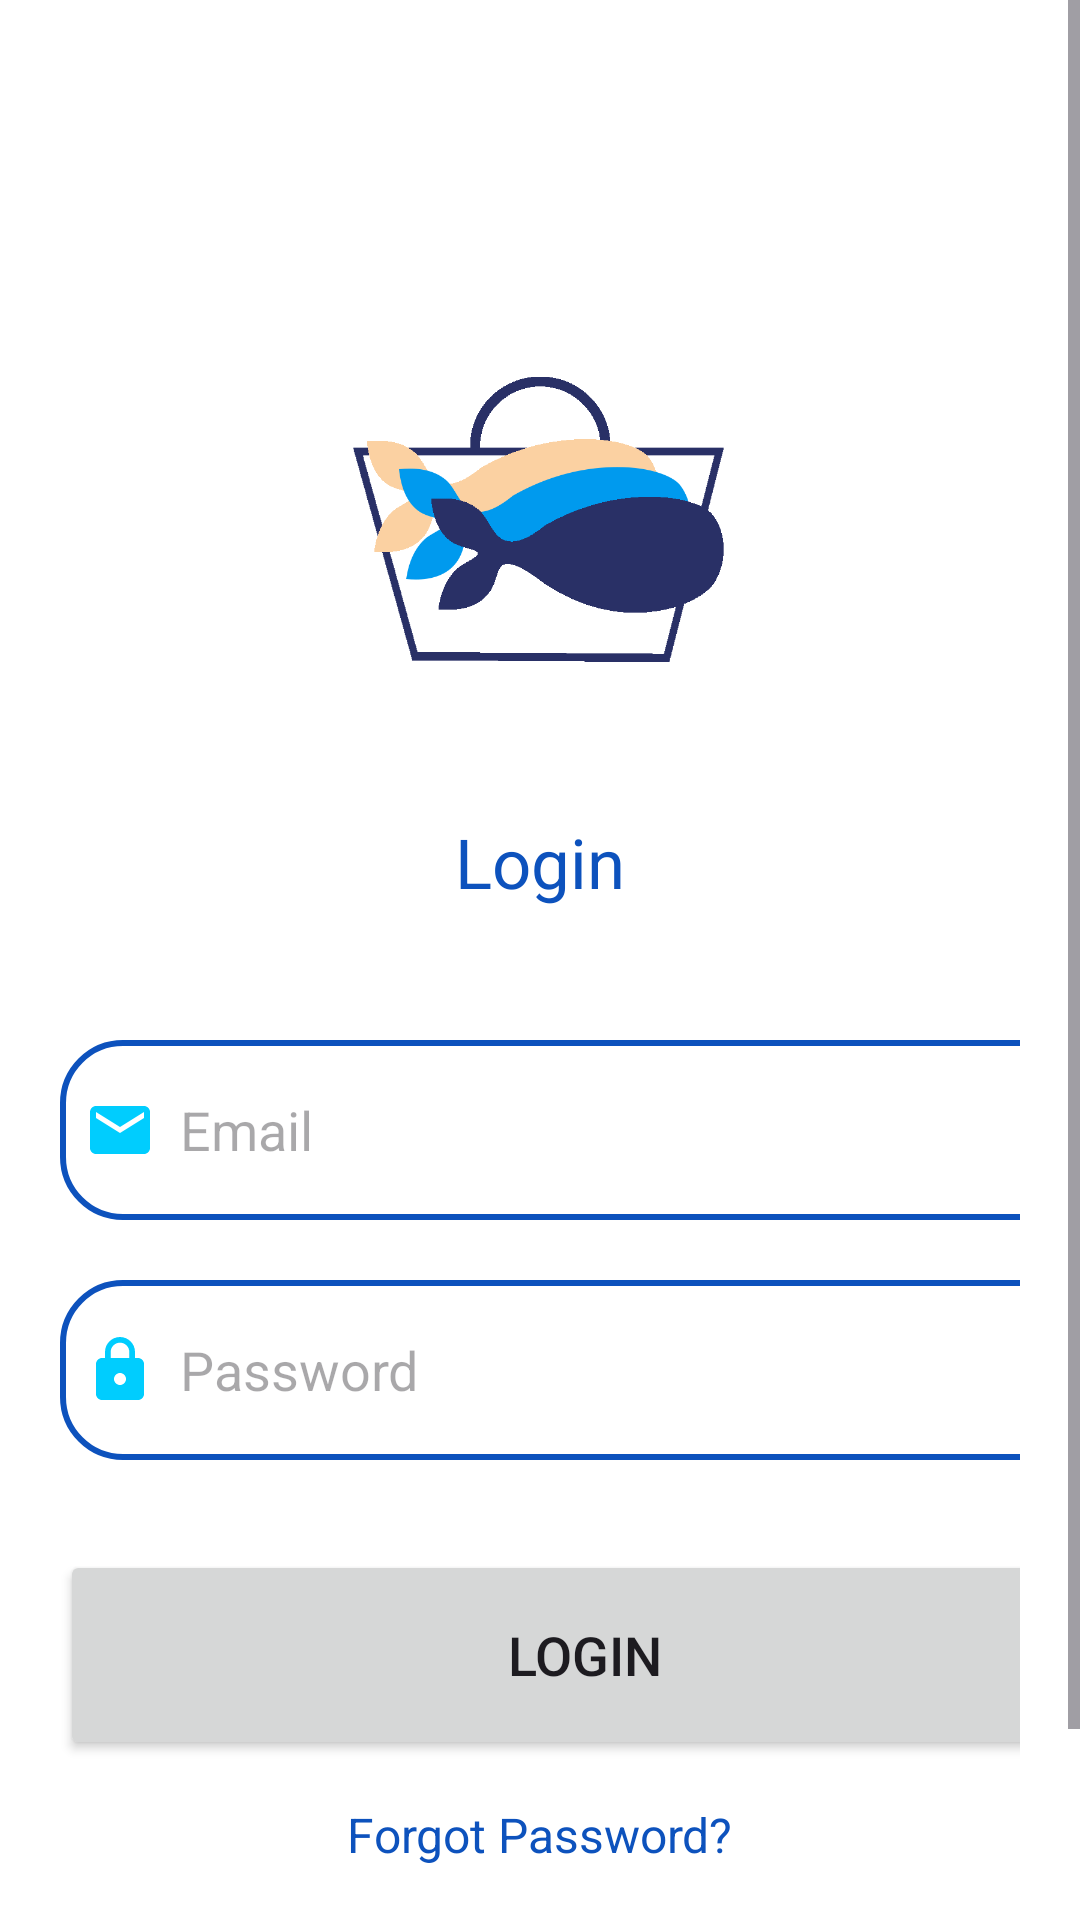

Android layout source for this screen:
<!-- AndroidManifest.xml: application theme Theme.FishApp -->
<!-- res/layout/activity_log_in.xml -->
<?xml version="1.0" encoding="utf-8"?>
<LinearLayout
    xmlns:android="http://schemas.android.com/apk/res/android"
    xmlns:app="http://schemas.android.com/apk/res-auto"
    xmlns:tools="http://schemas.android.com/tools"
    android:layout_width="match_parent"
    android:layout_height="match_parent"
    android:background="@color/white"
    tools:context=".LogInActivity">

    <ScrollView
        android:layout_width="match_parent"
        android:layout_height="wrap_content">


        <LinearLayout
            android:layout_width="match_parent"
            android:layout_height="wrap_content"
            android:orientation="vertical">


            <LinearLayout
                android:layout_width="match_parent"
                android:layout_height="wrap_content"
                android:layout_gravity="center"
                android:orientation="vertical"
                android:padding="20dp">

                <ImageView
                    android:layout_width="200dp"
                    android:layout_height="200dp"
                    android:layout_marginTop="30dp"
                    android:background="@drawable/logotemp"
                    android:layout_gravity="center" />

                <TextView
                    android:layout_width="wrap_content"
                    android:layout_height="wrap_content"
                    android:layout_gravity="center"
                    android:layout_marginTop="8dp"
                    android:padding="14dp"
                    android:text="Login"
                    android:textColor="@color/Sapphire"
                    android:textSize="23sp" />

                <EditText
                    android:id="@+id/login_email"
                    android:layout_width="350dp"
                    android:layout_height="60dp"
                    android:layout_marginTop="30dp"
                    android:background="@drawable/skyblue_border"
                    android:drawableLeft="@drawable/baseline_email_24"
                    android:drawablePadding="8dp"
                    android:hint="Email"
                    android:padding="8dp"
                    android:textColor="@color/grey" />

                <EditText
                    android:id="@+id/login_password"
                    android:layout_width="350dp"
                    android:layout_height="60dp"
                    android:layout_marginTop="20dp"
                    android:background="@drawable/skyblue_border"
                    android:drawableLeft="@drawable/baseline_lock_24"
                    android:drawablePadding="8dp"
                    android:hint="Password"
                    android:inputType="textPassword"
                    android:padding="8dp"
                    android:textColor="@color/grey" />


                <Button
                    android:id="@+id/login_button"
                    android:layout_width="350dp"
                    android:layout_height="70dp"
                    android:layout_marginTop="30dp"
                    android:text="Login"
                    android:textSize="18sp"
                    app:cornerRadius="30dp" />

                <TextView
                    android:id="@+id/forgot_password"
                    android:layout_width="wrap_content"
                    android:layout_height="wrap_content"
                    android:layout_gravity="center"
                    android:layout_marginTop="6dp"
                    android:padding="8dp"
                    android:text="Forgot Password?"
                    android:textColor="@color/Sapphire"
                    android:textSize="16sp" />

                <TextView
                    android:id="@+id/signupRedirectText"
                    android:layout_width="wrap_content"
                    android:layout_height="wrap_content"
                    android:layout_gravity="center"
                    android:layout_marginTop="8dp"
                    android:padding="14dp"
                    android:text="Not yet registered? Sign Up."
                    android:textColor="@color/Sapphire"
                    android:textSize="18sp" />

            </LinearLayout>

        </LinearLayout>
    </ScrollView>

</LinearLayout>
<!-- resources referenced by this layout -->
<resources>
  <color name="Sapphire">#0D52BD</color>
  <color name="grey">#FF424242</color>
  <color name="white">#FFFFFFFF</color>
  <!-- drawable baseline_email_24 (drawable) -->
  <vector android:height="24dp" android:tint="#00CDFE"
      android:viewportHeight="24" android:viewportWidth="24"
      android:width="24dp" xmlns:android="http://schemas.android.com/apk/res/android">
      <path android:fillColor="@android:color/white" android:pathData="M20,4L4,4c-1.1,0 -1.99,0.9 -1.99,2L2,18c0,1.1 0.9,2 2,2h16c1.1,0 2,-0.9 2,-2L22,6c0,-1.1 -0.9,-2 -2,-2zM20,8l-8,5 -8,-5L4,6l8,5 8,-5v2z"/>
  </vector>
  <!-- drawable baseline_lock_24 (drawable) -->
  <vector android:height="24dp" android:tint="#00CDFE"
      android:viewportHeight="24" android:viewportWidth="24"
      android:width="24dp" xmlns:android="http://schemas.android.com/apk/res/android">
      <path android:fillColor="@android:color/white" android:pathData="M18,8h-1L17,6c0,-2.76 -2.24,-5 -5,-5S7,3.24 7,6v2L6,8c-1.1,0 -2,0.9 -2,2v10c0,1.1 0.9,2 2,2h12c1.1,0 2,-0.9 2,-2L20,10c0,-1.1 -0.9,-2 -2,-2zM12,17c-1.1,0 -2,-0.9 -2,-2s0.9,-2 2,-2 2,0.9 2,2 -0.9,2 -2,2zM15.1,8L8.9,8L8.9,6c0,-1.71 1.39,-3.1 3.1,-3.1 1.71,0 3.1,1.39 3.1,3.1v2z"/>
  </vector>
  <!-- drawable logotemp: png bitmap (drawable, 21182 bytes) -->
  <!-- drawable skyblue_border (drawable) -->
  <?xml version="1.0" encoding="utf-8"?>
  <shape xmlns:android="http://schemas.android.com/apk/res/android"
      android:shape="rectangle">
  
      <corners
          android:radius="20dp"/>
      <stroke
          android:color="@color/Sapphire"
          android:width="2dp"/>
      <solid
          android:color="@color/white"/>
  </shape>
  <style name="Theme.FishApp" parent="Theme.Material3.DayNight.NoActionBar">
          
          <item name="colorPrimary">@color/Sapphire</item>
          <item name="colorPrimaryVariant">@color/Sapphire</item>
          <item name="colorOnPrimary">@color/white</item>
  
          <item name="colorSecondary">@color/teal</item>
          <item name="colorSecondaryVariant">@color/Sapphire</item>
          <item name="colorOnSecondary">@color/black</item>
  
          <item name="android:statusBarColor">?attr/colorPrimaryVariant</item>
      </style>
  <color name="teal">#008081</color>
  <color name="black">#FF000000</color>
</resources>
